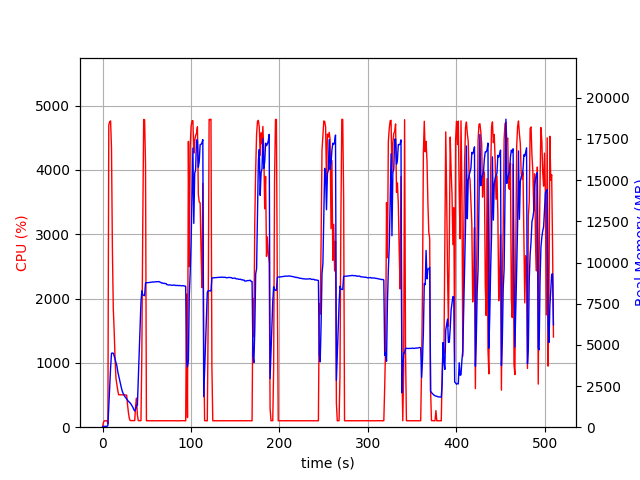

The table this chart was drawn from, first rows:
elapsed_time, nproc, cpu, mem_real, mem_virtual
4.124641418457031e-05, 1, 0.0, 5.125, 2657
1.007, 1, 74.5, 50.65, 648.4
2.015, 1, 99.2, 50.65, 648.4
3.022, 1, 100.2, 50.65, 648.4
4.029, 1, 99.3, 50.65, 648.4
5.036, 1, 100.3, 50.65, 648.4
6.043, 1, 53.6, 112.6, 3989
7.053, 1, 4701, 1260, 5288
8.078, 1, 4749, 2356, 6489
9.096, 1, 4762, 3600, 7767
10.12, 1, 4342, 4487, 8779
11.13, 1, 2772, 4503, 8871
12.14, 1, 1848, 4494, 8963
13.15, 1, 1492, 4331, 8991
14.16, 1, 1068, 4122, 8991
15.17, 1, 759.9, 3925, 8991
16.17, 1, 661.3, 3736, 8991
17.18, 1, 572.9, 3381, 9071
18.19, 1, 505.0, 3131, 9071
19.2, 1, 504.3, 2881, 9071
20.21, 1, 504.1, 2629, 9071
21.21, 1, 503.7, 2410, 9071
22.22, 1, 502.1, 2200, 9071
23.23, 1, 502.1, 2056, 9071
24.24, 1, 502.1, 1954, 9071
25.25, 1, 501.9, 1860, 9071
26.26, 1, 500.8, 1789, 9071
27.27, 1, 499.2, 1718, 9071
28.28, 1, 346.3, 1640, 9071
29.29, 1, 223.7, 1566, 9071
30.3, 1, 134.6, 1523, 9071
31.31, 1, 102.9, 1462, 9071
32.32, 1, 103.0, 1389, 9071
33.33, 1, 102.9, 1290, 9071
34.34, 1, 103.0, 1200, 9071
35.35, 1, 105.0, 1078, 9071
36.36, 1, 102.0, 982.8, 9071
37.37, 1, 328.8, 1090, 9186
38.38, 1, 451.8, 1307, 9670
39.39, 1, 192.0, 1334, 11206
40.4, 1, 101.9, 2952, 30972
41.41, 1, 102.0, 4524, 30972
42.42, 1, 101.9, 6088, 30972
43.43, 1, 102.0, 7606, 30972
44.44, 1, 1174, 8283, 30972
45.45, 1, 3113, 8036, 30972
46.5, 1, 4786, 8008, 30972
47.55, 1, 4781, 7984, 30972
48.6, 1, 4080, 8770, 30983
49.61, 1, 100.2, 8769, 30983
50.61, 1, 99.2, 8773, 30983
51.62, 1, 101.3, 8779, 30983
52.63, 1, 100.2, 8780, 30983
53.64, 1, 99.2, 8790, 30983
54.64, 1, 100.2, 8802, 30983
55.65, 1, 99.2, 8807, 30983
56.66, 1, 101.2, 8819, 30983
57.67, 1, 99.3, 8815, 30983
58.68, 1, 101.1, 8821, 30983
59.68, 1, 99.3, 8833, 30983
... 444 more rows
